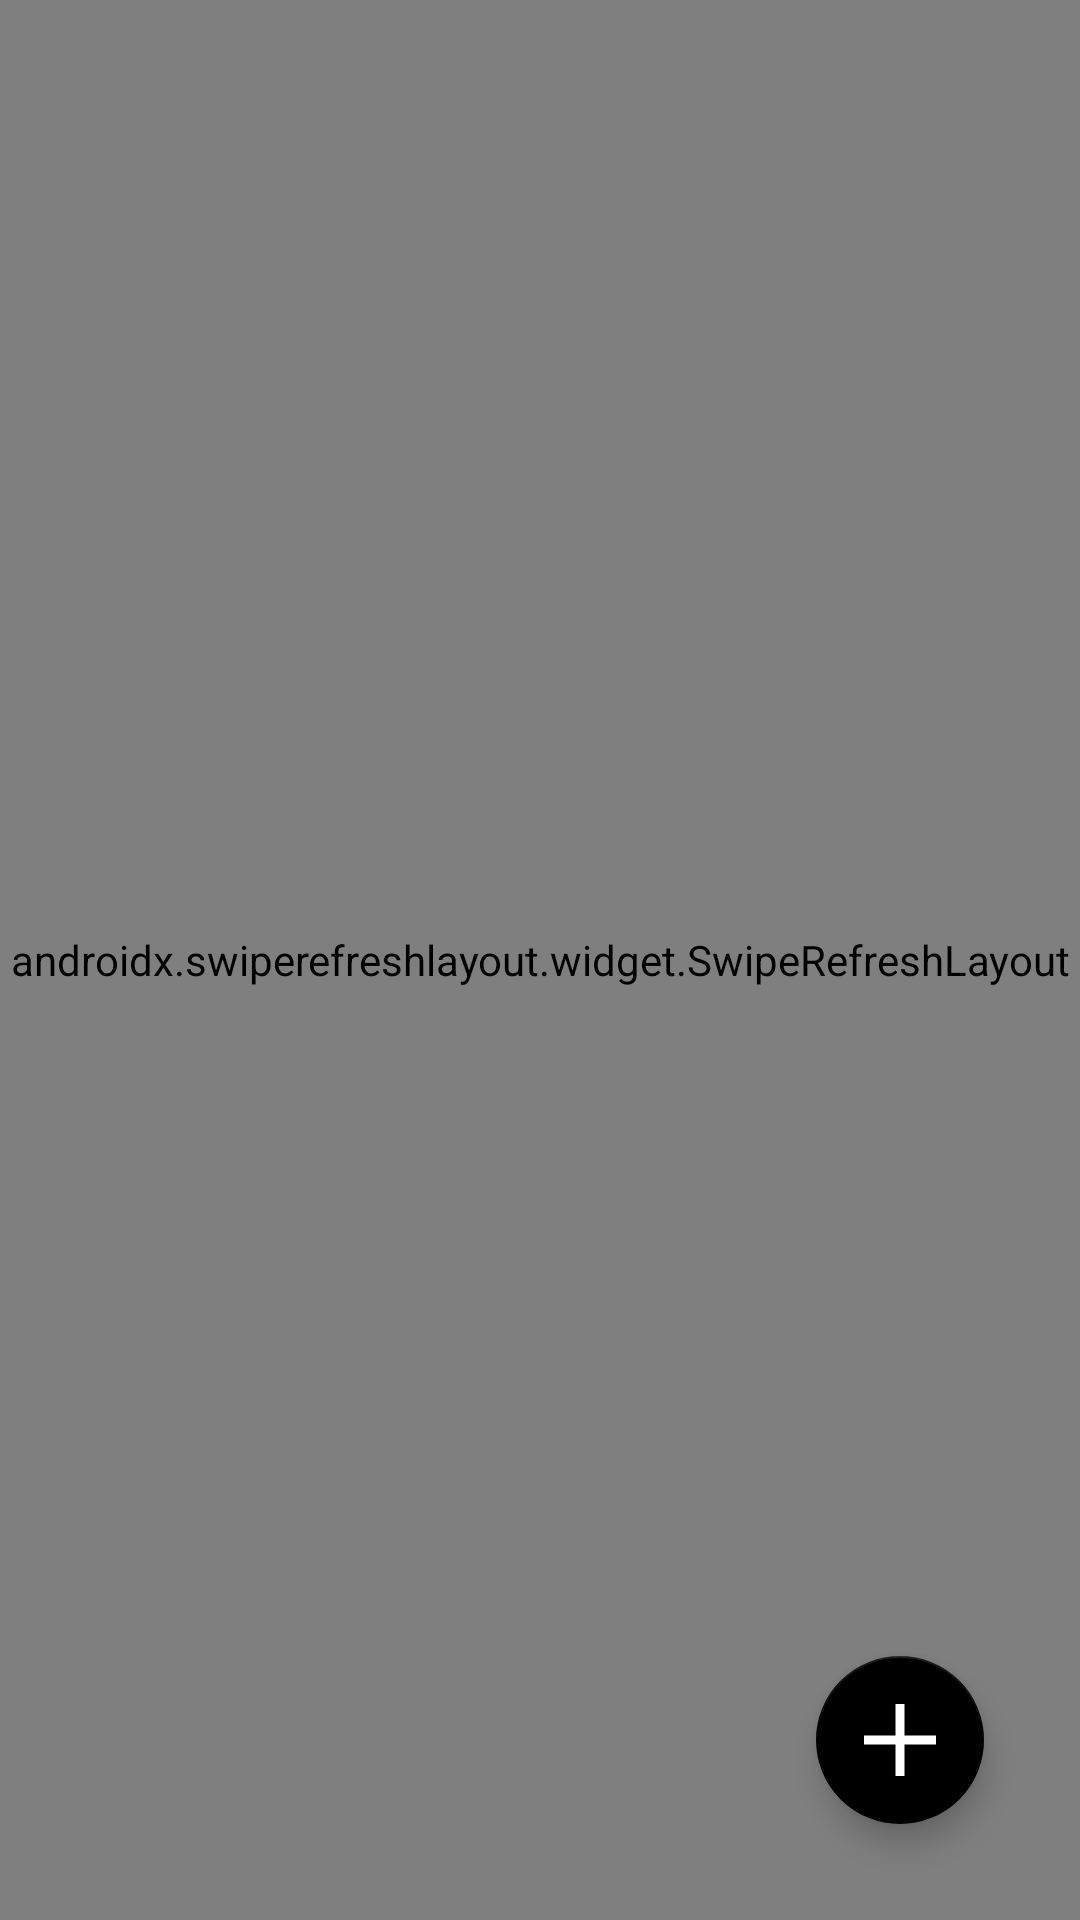

Here is an Android app screen rendered from its layout file. Give the layout XML and the strings, colors and styles it references.
<!-- AndroidManifest.xml: application theme Theme.Learning_mvvm_todo -->
<!-- res/layout/activity_list.xml -->
<?xml version="1.0" encoding="utf-8"?>
<androidx.constraintlayout.widget.ConstraintLayout
    xmlns:android="http://schemas.android.com/apk/res/android"
    xmlns:app="http://schemas.android.com/apk/res-auto"
    xmlns:tools="http://schemas.android.com/tools"
    android:layout_width="match_parent"
    android:layout_height="match_parent"
    tools:context=".presentation.list.ListActivity">
    <androidx.swiperefreshlayout.widget.SwipeRefreshLayout
        android:id="@+id/refreshLayout"
        android:layout_width="0dp"
        android:layout_height="0dp"
        app:layout_constraintStart_toStartOf="parent"
        app:layout_constraintTop_toTopOf="parent"
        app:layout_constraintBottom_toBottomOf="parent"
        app:layout_constraintEnd_toEndOf="parent">
        <androidx.recyclerview.widget.RecyclerView
            android:id="@+id/recyclerView"
            android:layout_width="match_parent"
            android:layout_height="match_parent"
            android:orientation="vertical"/>
    </androidx.swiperefreshlayout.widget.SwipeRefreshLayout>
    <TextView
        android:id="@+id/emptyResultTextView"
        android:layout_width="wrap_content"
        android:layout_height="wrap_content"
        android:text="@string/empty_history_text"
        android:visibility="gone"
        app:layout_constraintTop_toTopOf="parent"
        app:layout_constraintStart_toStartOf="parent"
        app:layout_constraintEnd_toEndOf="parent"
        app:layout_constraintBottom_toBottomOf="parent"
        tools:visibility="visible" />

    <com.google.android.material.floatingactionbutton.FloatingActionButton
        android:id="@+id/addToDoButton"
        android:layout_width="wrap_content"
        android:layout_height="wrap_content"
        android:layout_marginEnd="32dp"
        android:layout_marginBottom="32dp"
        android:contentDescription="@string/addtodobutton"
        android:src="@drawable/ic_plus"
        app:layout_constraintEnd_toEndOf="parent"
        app:layout_constraintBottom_toBottomOf="parent"
        app:backgroundTint="@color/black"
        app:tint="@color/white" />
</androidx.constraintlayout.widget.ConstraintLayout>
<!-- resources referenced by this layout -->
<resources>
  <color name="black">#FF000000</color>
  <color name="white">#FFFFFFFF</color>
  <!-- drawable ic_plus (drawable) -->
  <?xml version="1.0" encoding="utf-8"?>
  <vector xmlns:android="http://schemas.android.com/apk/res/android"
      android:width="341.4dp"
      android:height="341.4dp"
      android:viewportWidth="341.4"
      android:viewportHeight="341.4">
      <path
          android:fillColor="#FF000000"
          android:pathData="M192,149.4l0,-149.4l-42.6,0l0,149.4l-149.4,0l0,42.6l149.4,0l0,149.4l42.6,0l0,-149.4l149.4,0l0,-42.6z"/>
  </vector>
  <string name="empty_history_text">추가한 태스크가 없습니다.</string>
  <style name="Theme.Learning_mvvm_todo" parent="Theme.MaterialComponents.DayNight.DarkActionBar">
          
          <item name="colorPrimary">@color/purple_500</item>
          <item name="colorPrimaryVariant">@color/purple_700</item>
          <item name="colorOnPrimary">@color/white</item>
          
          <item name="colorSecondary">@color/teal_200</item>
          <item name="colorSecondaryVariant">@color/teal_700</item>
          <item name="colorOnSecondary">@color/black</item>
          
          <item name="android:statusBarColor" tools:targetApi="l">?attr/colorPrimaryVariant</item>
          
      </style>
  <color name="purple_500">#FF6200EE</color>
  <color name="purple_700">#FF3700B3</color>
  <color name="teal_200">#FF03DAC5</color>
  <color name="teal_700">#FF018786</color>
</resources>
